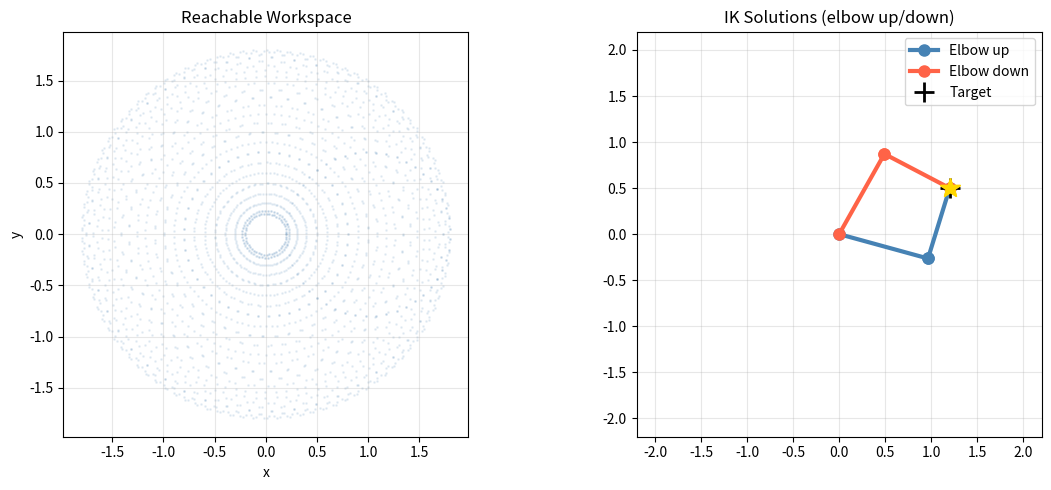

Python code for this plot:
# Advanced Day 15 — Robotics Foundations: 2D Kinematics
# ~50 MB RAM, <5s on CPU

import numpy as np
import matplotlib.pyplot as plt
import matplotlib.animation as animation

np.random.seed(42)

# ─── 1. COORDINATE FRAMES ─────────────────────────────────────────────────────
print("=== 1. Coordinate Frames ===")
print("""
A coordinate frame defines an origin point and set of axes.
Robots have multiple frames:
  - World frame   (fixed, global reference)
  - Base frame    (robot base)
  - Link frames   (each joint)
  - End-effector  (tool tip)

A 2D point in frame A can be expressed in frame B using a transformation T:
  T = [R  t]   where R = 2x2 rotation matrix, t = 2D translation
      [0  1]
""")

def rotation_matrix_2d(angle_rad):
    """2D rotation matrix."""
    c, s = np.cos(angle_rad), np.sin(angle_rad)
    return np.array([[c, -s], [s, c]])

def transform_2d(angle_rad, tx, ty):
    """3×3 homogeneous transformation matrix for 2D."""
    R = rotation_matrix_2d(angle_rad)
    return np.array([
        [R[0,0], R[0,1], tx],
        [R[1,0], R[1,1], ty],
        [0,      0,      1 ]
    ])

# Rotate a point 45° and translate
p = np.array([1., 0., 1.])   # homogeneous
T = transform_2d(np.pi/4, 2., 1.)
p_transformed = T @ p
print(f"Original point: {p[:2]}")
print(f"After 45° rotation + translation (2,1): {p_transformed[:2].round(3)}")

# ─── 2. TWO-LINK ROBOT ARM — FORWARD KINEMATICS ──────────────────────────────
print("\n=== 2. Two-Link Robot Arm — Forward Kinematics ===")
print("""
Forward Kinematics: Given joint angles → compute end-effector position

For a 2-link arm (link lengths L1, L2, joint angles θ1, θ2):
  x = L1*cos(θ1) + L2*cos(θ1+θ2)
  y = L1*sin(θ1) + L2*sin(θ1+θ2)
""")

L1, L2 = 1.0, 0.8   # link lengths

def forward_kinematics_2link(theta1, theta2, L1=L1, L2=L2):
    """Returns joint 1 pos, joint 2 pos, and end-effector pos."""
    origin = np.array([0., 0.])
    j1 = np.array([L1 * np.cos(theta1), L1 * np.sin(theta1)])
    ee = j1 + np.array([L2 * np.cos(theta1 + theta2), L2 * np.sin(theta1 + theta2)])
    return origin, j1, ee

# Test
theta1, theta2 = np.pi/4, np.pi/3
o, j1, ee = forward_kinematics_2link(theta1, theta2)
print(f"θ1={np.degrees(theta1):.0f}°, θ2={np.degrees(theta2):.0f}°")
print(f"Origin: {o}")
print(f"Joint 1: {j1.round(3)}")
print(f"End-effector: {ee.round(3)}")

# ─── 3. WORKSPACE VISUALIZATION ──────────────────────────────────────────────
print("\n=== 3. Workspace Visualization ===")
# Trace the reachable workspace
workspace_x, workspace_y = [], []
for t1 in np.linspace(0, 2*np.pi, 50):
    for t2 in np.linspace(-np.pi, np.pi, 50):
        _, _, end = forward_kinematics_2link(t1, t2)
        workspace_x.append(end[0])
        workspace_y.append(end[1])

# ─── 4. INVERSE KINEMATICS (SIMPLE 2-LINK) ───────────────────────────────────
print("\n=== 4. Inverse Kinematics ===")
print("""
Inverse Kinematics: Given target end-effector pos → find joint angles.

For 2-link arm (geometric solution):
  cos(θ2) = (x²+y²-L1²-L2²) / (2·L1·L2)
  θ2 = atan2(±√(1-cos²θ2), cos(θ2))   [elbow up/down solution]
  θ1 = atan2(y,x) - atan2(L2·sin(θ2), L1+L2·cos(θ2))
""")

def inverse_kinematics_2link(x, y, L1=L1, L2=L2, elbow_up=True):
    """Computes joint angles for given end-effector position."""
    r2 = x**2 + y**2
    cos_t2 = (r2 - L1**2 - L2**2) / (2 * L1 * L2)
    cos_t2 = np.clip(cos_t2, -1, 1)   # numerical stability
    sign = 1 if elbow_up else -1
    sin_t2 = sign * np.sqrt(1 - cos_t2**2)
    theta2 = np.arctan2(sin_t2, cos_t2)
    theta1 = np.arctan2(y, x) - np.arctan2(L2*sin_t2, L1+L2*cos_t2)
    return theta1, theta2

target = np.array([1.2, 0.5])
t1, t2 = inverse_kinematics_2link(*target)
_, _, ee_check = forward_kinematics_2link(t1, t2)
print(f"Target: {target}")
print(f"IK solution: θ1={np.degrees(t1):.2f}°, θ2={np.degrees(t2):.2f}°")
print(f"FK check: {ee_check.round(4)}  ← should match target")

# ─── 5. VISUALIZATION ─────────────────────────────────────────────────────────
def draw_arm(ax, theta1, theta2, color="steelblue", label=""):
    o, j1, ee = forward_kinematics_2link(theta1, theta2)
    ax.plot([o[0],j1[0]], [o[1],j1[1]], "o-", color=color, linewidth=3, markersize=8, label=label)
    ax.plot([j1[0],ee[0]], [j1[1],ee[1]], "o-", color=color, linewidth=3, markersize=8)
    ax.plot(*ee, "*", color="gold", markersize=15, zorder=5)

fig, axes = plt.subplots(1, 2, figsize=(12, 5))

# Workspace
axes[0].scatter(workspace_x, workspace_y, s=1, alpha=0.1, color="steelblue")
axes[0].set_aspect("equal"); axes[0].set_title("Reachable Workspace")
axes[0].set_xlabel("x"); axes[0].set_ylabel("y"); axes[0].grid(True, alpha=0.3)

# Arm configurations
axes[1].set_xlim(-2.2, 2.2); axes[1].set_ylim(-2.2, 2.2); axes[1].set_aspect("equal")
axes[1].grid(True, alpha=0.3); axes[1].set_title("IK Solutions (elbow up/down)")
t1_up, t2_up = inverse_kinematics_2link(*target, elbow_up=True)
t1_dn, t2_dn = inverse_kinematics_2link(*target, elbow_up=False)
draw_arm(axes[1], t1_up, t2_up, "steelblue", "Elbow up")
draw_arm(axes[1], t1_dn, t2_dn, "tomato", "Elbow down")
axes[1].plot(*target, "k+", markersize=15, markeredgewidth=2, label="Target")
axes[1].legend()

plt.tight_layout(); plt.savefig("kinematics.png", dpi=80)
print("\nSaved kinematics.png")

# ─── 6. SIMPLE TRAJECTORY FOLLOWING ──────────────────────────────────────────
print("\n=== 5. Trajectory Following Demo ===")
# Move end-effector along a circular path
angles_path = np.linspace(0, 2*np.pi, 40)
r_path = 0.6
path_x = 0.8 + r_path * np.cos(angles_path)
path_y = 0.0 + r_path * np.sin(angles_path)

traj_thetas = []
for px, py in zip(path_x, path_y):
    try:
        t1, t2 = inverse_kinematics_2link(px, py)
        traj_thetas.append((t1, t2))
    except:
        pass
print(f"Generated {len(traj_thetas)} trajectory waypoints.")
print("(Run animation in mini_project.py for animated visualization)")
